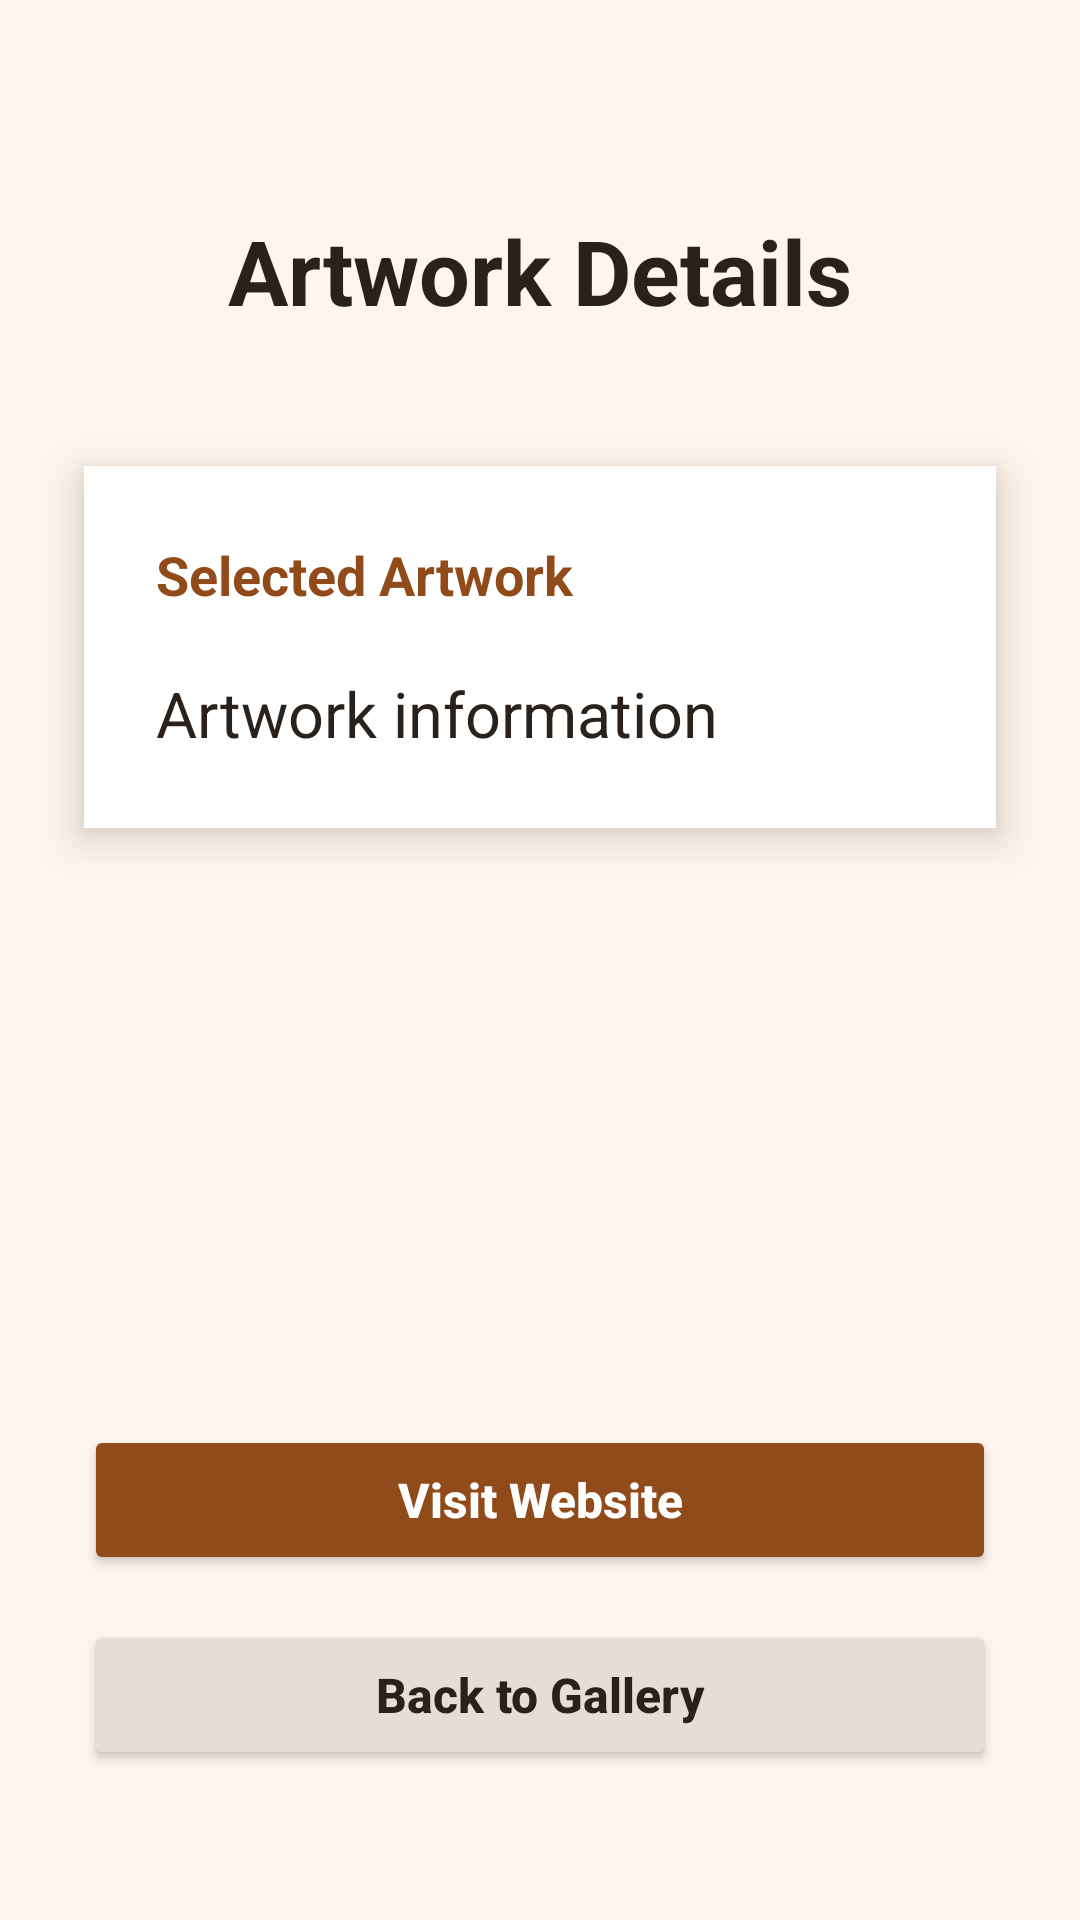

Produce the Android XML layout that renders to this screen, including the resource entries it uses.
<!-- AndroidManifest.xml: application theme Theme.Mid_Exam_Mohamed_AlFarani -->
<!-- res/layout/activity_artwork_details.xml -->
<androidx.constraintlayout.widget.ConstraintLayout
    xmlns:android="http://schemas.android.com/apk/res/android"
    xmlns:app="http://schemas.android.com/apk/res-auto"
    xmlns:tools="http://schemas.android.com/tools"
    android:id="@+id/main"
    android:layout_width="match_parent"
    android:layout_height="match_parent"
    android:background="#FFF5ED"
    tools:context=".ArtworkDetailsActivity">


    <TextView
        android:id="@+id/detailsPageTitle"
        android:layout_width="wrap_content"
        android:layout_height="wrap_content"
        android:layout_marginTop="70dp"
        android:text="Artwork Details"
        android:textSize="30sp"
        android:textStyle="bold"
        android:textColor="#29211C"
        app:layout_constraintTop_toTopOf="parent"
        app:layout_constraintStart_toStartOf="parent"
        app:layout_constraintEnd_toEndOf="parent" />


    <LinearLayout
        android:id="@+id/detailsCard"
        android:layout_width="0dp"
        android:layout_height="wrap_content"
        android:layout_marginStart="28dp"
        android:layout_marginEnd="28dp"
        android:layout_marginTop="45dp"
        android:orientation="vertical"
        android:padding="24dp"
        android:background="#FFFFFF"
        android:elevation="8dp"
        app:layout_constraintTop_toBottomOf="@id/detailsPageTitle"
        app:layout_constraintStart_toStartOf="parent"
        app:layout_constraintEnd_toEndOf="parent">

        <TextView
            android:layout_width="match_parent"
            android:layout_height="wrap_content"
            android:text="Selected Artwork"
            android:textSize="18sp"
            android:textStyle="bold"
            android:textColor="#914B1B" />

        <TextView
            android:id="@+id/artworkDetailsText"
            android:layout_width="match_parent"
            android:layout_height="wrap_content"
            android:layout_marginTop="20dp"
            android:text="Artwork information"
            android:textSize="21sp"
            android:textColor="#29211C"
            android:lineSpacingExtra="10dp" />

    </LinearLayout>


    <Button
        android:id="@+id/visitWebsiteButton"
        android:layout_width="0dp"
        android:layout_height="50dp"
        android:layout_marginStart="28dp"
        android:layout_marginEnd="28dp"
        android:layout_marginBottom="15dp"
        android:text="Visit Website"
        android:textAllCaps="false"
        android:textSize="16sp"
        android:textStyle="bold"
        android:textColor="#FFFFFF"
        app:backgroundTint="#914B1B"
        app:cornerRadius="25dp"
        app:layout_constraintBottom_toTopOf="@id/backButton"
        app:layout_constraintStart_toStartOf="parent"
        app:layout_constraintEnd_toEndOf="parent" />


    <Button
        android:id="@+id/backButton"
        android:layout_width="0dp"
        android:layout_height="50dp"
        android:layout_marginStart="28dp"
        android:layout_marginEnd="28dp"
        android:layout_marginBottom="50dp"
        android:text="Back to Gallery"
        android:textAllCaps="false"
        android:textSize="16sp"
        android:textStyle="bold"
        android:textColor="#29211C"
        app:backgroundTint="#E6DDD7"
        app:cornerRadius="25dp"
        app:layout_constraintBottom_toBottomOf="parent"
        app:layout_constraintStart_toStartOf="parent"
        app:layout_constraintEnd_toEndOf="parent" />

</androidx.constraintlayout.widget.ConstraintLayout>
<!-- resources referenced by this layout -->
<resources>
  <style name="Theme.Mid_Exam_Mohamed_AlFarani" parent="Base.Theme.Mid_Exam_Mohamed_AlFarani" />
  <style name="Base.Theme.Mid_Exam_Mohamed_AlFarani" parent="Theme.Material3.DayNight.NoActionBar">
          
          
      </style>
</resources>
